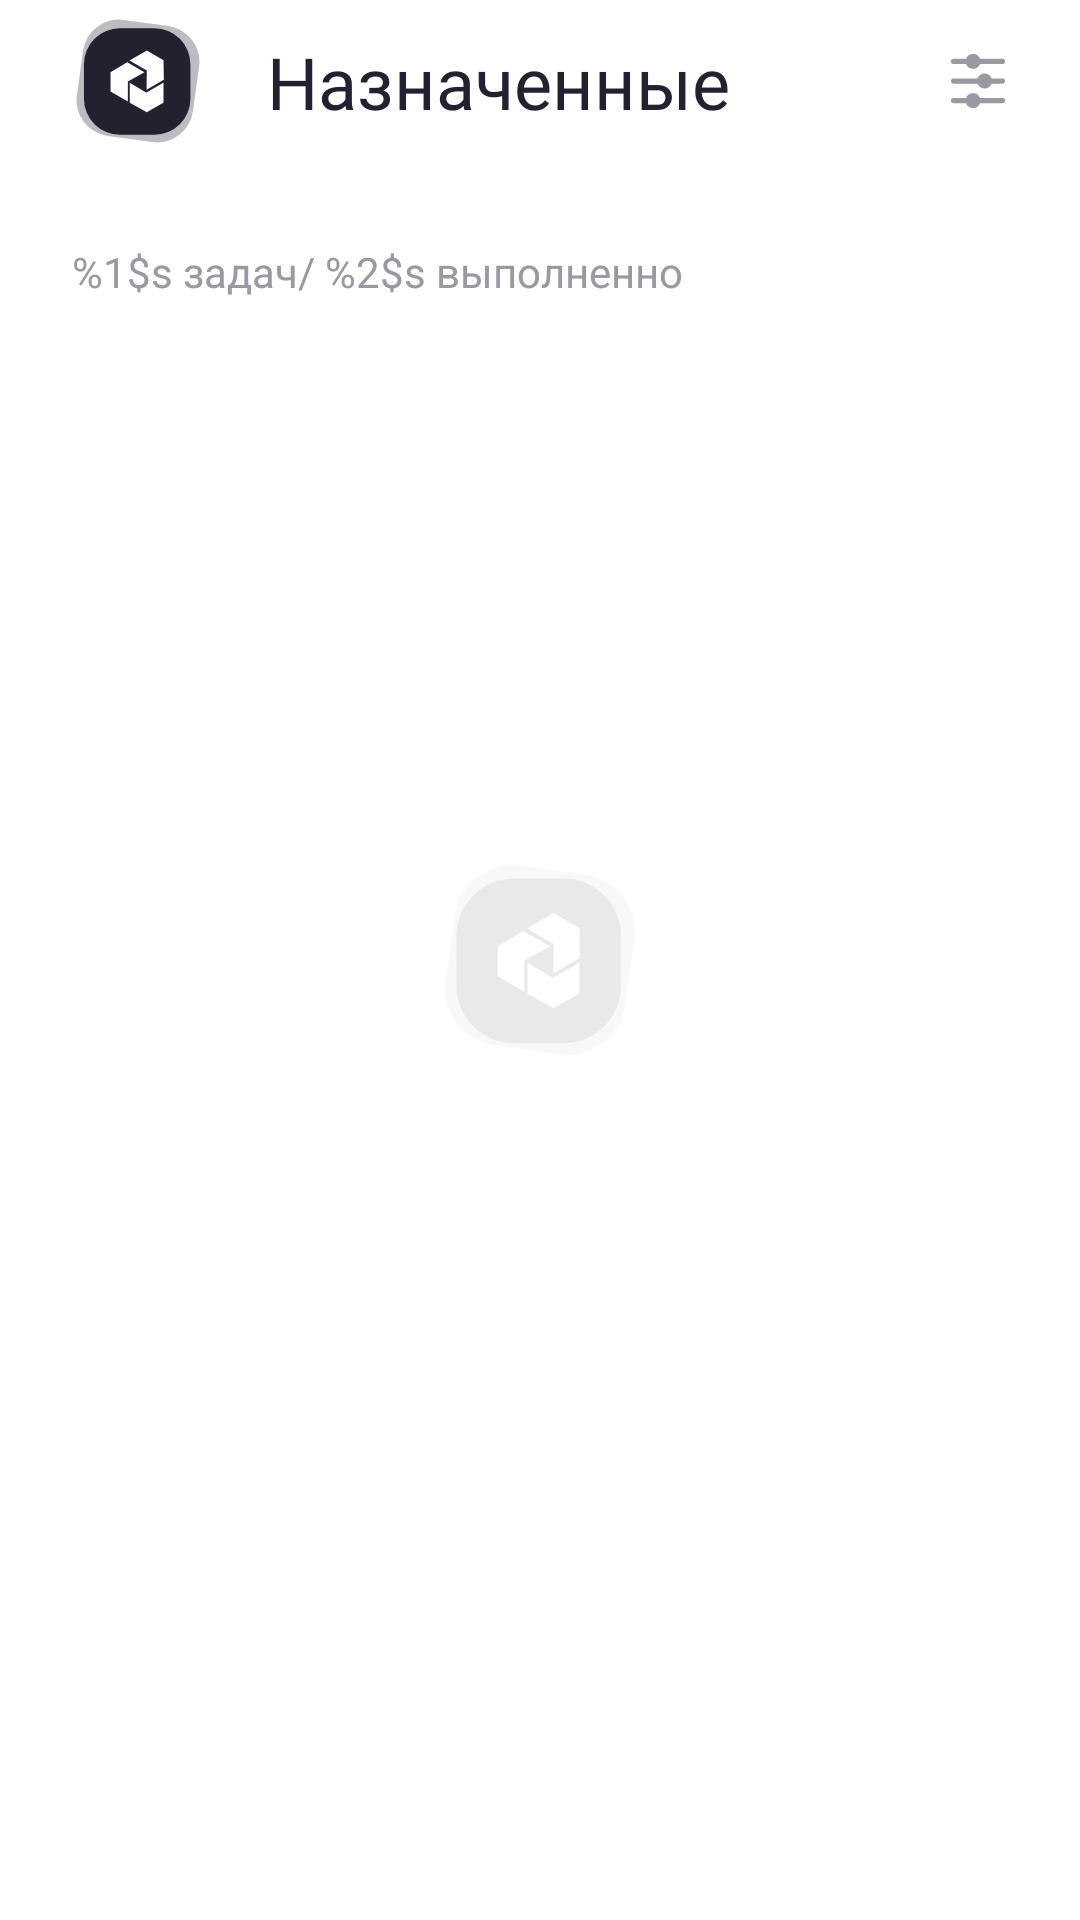

This screen was rendered from an Android layout file. Write that file and the resources it references.
<!-- AndroidManifest.xml: application theme Theme.Multitasker.Launcher -->
<!-- res/layout/appointed_fragment.xml -->
<?xml version="1.0" encoding="utf-8"?>
<androidx.constraintlayout.widget.ConstraintLayout xmlns:android="http://schemas.android.com/apk/res/android"
    xmlns:app="http://schemas.android.com/apk/res-auto"
    xmlns:tools="http://schemas.android.com/tools"
    android:layout_width="match_parent"
    android:layout_height="match_parent">

    <androidx.appcompat.widget.AppCompatImageView
        android:id="@+id/iv_logo"
        android:layout_width="wrap_content"
        android:layout_height="wrap_content"
        android:layout_marginStart="24dp"
        android:layout_marginTop="5dp"
        app:layout_constraintStart_toStartOf="parent"
        app:layout_constraintTop_toTopOf="parent"
        app:srcCompat="@drawable/ic_logo"
        tools:ignore="MissingConstraints" />

    <TextView
        android:id="@+id/tv_title"
        android:layout_width="wrap_content"
        android:layout_height="wrap_content"
        android:layout_marginStart="21dp"
        android:fontFamily="@font/ubuntu_medium"
        android:text="@string/appointed_title"
        android:textColor="@color/logo_color"
        android:textSize="24sp"
        app:layout_constraintBottom_toBottomOf="@+id/iv_logo"
        app:layout_constraintStart_toEndOf="@+id/iv_logo"
        app:layout_constraintTop_toTopOf="@+id/iv_logo" />

    <androidx.appcompat.widget.AppCompatImageView
        android:id="@+id/iv_filter"
        android:layout_width="wrap_content"
        android:layout_height="wrap_content"
        android:layout_marginEnd="24dp"
        app:layout_constraintBottom_toBottomOf="@+id/iv_logo"
        app:layout_constraintEnd_toEndOf="parent"
        app:layout_constraintTop_toTopOf="@+id/iv_logo"
        app:srcCompat="@drawable/ic_filter" />

    <TextView
        android:id="@+id/tv_task_count"
        android:layout_width="wrap_content"
        android:layout_height="wrap_content"
        android:layout_marginStart="24dp"
        android:layout_marginTop="32dp"
        android:text="@string/appointment_completed"
        android:textColor="@color/cold_grey"
        app:layout_constraintStart_toStartOf="parent"
        app:layout_constraintTop_toBottomOf="@+id/iv_logo"
        tools:ignore="MissingConstraints" />

    <androidx.recyclerview.widget.RecyclerView
        android:id="@+id/recyclerViewTask"
        android:layout_width="match_parent"
        android:layout_height="0dp"
        android:layout_marginTop="8dp"
        android:layout_marginBottom="50dp"
        app:layout_constraintBottom_toBottomOf="parent"
        app:layout_constraintEnd_toEndOf="parent"
        app:layout_constraintStart_toStartOf="parent"
        app:layout_constraintTop_toBottomOf="@+id/tv_task_count"
        tools:listitem="@layout/recycler_item_appointed_task" />

    <ProgressBar
        android:id="@+id/progressBar"
        android:layout_width="wrap_content"
        android:layout_height="wrap_content"
        android:layout_gravity="center"
        android:visibility="gone"
        app:layout_constraintBottom_toBottomOf="parent"
        app:layout_constraintEnd_toEndOf="parent"
        app:layout_constraintStart_toStartOf="parent"
        app:layout_constraintTop_toTopOf="parent"
        tools:ignore="MissingConstraints" />
</androidx.constraintlayout.widget.ConstraintLayout>
<!-- res/layout/recycler_item_appointed_task.xml (included above) -->
<?xml version="1.0" encoding="utf-8"?>
<androidx.constraintlayout.widget.ConstraintLayout xmlns:android="http://schemas.android.com/apk/res/android"
    xmlns:app="http://schemas.android.com/apk/res-auto"
    android:layout_width="match_parent"
    android:layout_height="wrap_content"
    android:layout_marginHorizontal="24dp"
    android:layout_marginTop="14dp"
    android:background="@drawable/background_constraintlayout">

    <TextView
        android:id="@+id/tv_name_task"
        android:layout_width="0dp"
        android:layout_height="wrap_content"
        android:layout_marginHorizontal="16dp"
        android:layout_marginTop="16dp"
        android:ellipsize="end"
        android:fontFamily="@font/ubuntu_medium"
        android:maxLines="1"
        android:text="@string/categories"
        android:textColor="@color/black"
        android:textSize="20sp"
        app:layout_constraintEnd_toEndOf="parent"
        app:layout_constraintHorizontal_bias="0.0"
        app:layout_constraintStart_toStartOf="parent"
        app:layout_constraintTop_toTopOf="parent" />

    <TextView
        android:id="@+id/tv_description_task"
        android:layout_width="0dp"
        android:layout_height="wrap_content"
        android:layout_marginHorizontal="16dp"
        android:layout_marginTop="12dp"
        android:ellipsize="end"
        android:fontFamily="@font/ubuntu_medium"
        android:maxLines="1"
        android:text="@string/categories"
        android:textColor="@color/gray_text"
        android:textSize="16sp"
        app:layout_constraintEnd_toEndOf="parent"
        app:layout_constraintStart_toStartOf="parent"
        app:layout_constraintTop_toBottomOf="@+id/tv_name_task" />

    <androidx.appcompat.widget.AppCompatImageView
        android:id="@+id/iv_importance"
        android:layout_width="60dp"
        android:layout_height="24dp"
        android:layout_marginEnd="16dp"
        app:layout_constraintBottom_toBottomOf="@+id/tv_executor"
        app:layout_constraintEnd_toEndOf="parent"
        app:layout_constraintTop_toTopOf="@+id/tv_executor"
        app:srcCompat="@drawable/ic_urgently_4" />

    <androidx.appcompat.widget.AppCompatImageView
        android:id="@+id/iv_avatar"
        android:layout_width="24dp"
        android:layout_height="24dp"
        android:layout_marginTop="12dp"
        android:layout_marginBottom="16dp"
        android:background="@drawable/background_circle_light_gray"
        app:layout_constraintBottom_toBottomOf="parent"
        app:layout_constraintStart_toStartOf="@+id/tv_description_task"
        app:layout_constraintTop_toBottomOf="@+id/tv_description_task"
        app:layout_constraintVertical_bias="0.0" />

    <TextView
        android:id="@+id/tv_executor"
        android:layout_width="0dp"
        android:layout_height="wrap_content"
        android:layout_marginStart="8dp"
        android:ellipsize="end"
        android:maxLines="1"
        android:text="@string/categories"
        android:textColor="@color/gray_text"
        android:textSize="14sp"
        app:layout_constraintBottom_toBottomOf="@+id/iv_avatar"
        app:layout_constraintEnd_toStartOf="@+id/iv_importance"
        app:layout_constraintHorizontal_bias="0.0"
        app:layout_constraintStart_toEndOf="@+id/iv_avatar"
        app:layout_constraintTop_toTopOf="@+id/iv_avatar" />

    <TextView
        android:id="@+id/tv_number_subtask"
        android:layout_width="wrap_content"
        android:layout_height="wrap_content"
        android:layout_marginStart="16dp"
        android:layout_marginTop="24dp"
        android:fontFamily="@font/ubuntu_medium"
        android:text="@string/app_name_text"
        android:textColor="@color/text"
        android:textSize="14sp"
        android:visibility="gone"
        app:layout_constraintStart_toStartOf="parent"
        app:layout_constraintTop_toBottomOf="@+id/iv_avatar" />

    <androidx.recyclerview.widget.RecyclerView
        android:id="@+id/recyclerViewSubtask"
        android:layout_width="match_parent"
        android:layout_height="wrap_content"
        android:layout_marginHorizontal="17dp"
        android:layout_marginTop="8dp"
        android:layout_marginBottom="16dp"
        android:visibility="gone"
        app:layout_constraintBottom_toBottomOf="parent"
        app:layout_constraintEnd_toEndOf="parent"
        app:layout_constraintStart_toStartOf="parent"
        app:layout_constraintTop_toBottomOf="@+id/tv_number_subtask" />
</androidx.constraintlayout.widget.ConstraintLayout>
<!-- resources referenced by this layout -->
<resources>
  <color name="black">#000000</color>
  <color name="cold_grey">#9A99A2</color>
  <color name="gray_text">#606060</color>
  <color name="logo_color">#222130</color>
  <color name="text">#3D3D3D</color>
  <!-- drawable background_circle_light_gray (drawable) -->
  <?xml version="1.0" encoding="utf-8"?>
  <ripple xmlns:android="http://schemas.android.com/apk/res/android"
      android:color="@color/red">
      <item>
          <shape android:shape="oval">
              <solid android:color="@color/light_gray"/>
          </shape>
      </item>
  </ripple>
  <!-- drawable background_constraintlayout (drawable) -->
  <?xml version="1.0" encoding="UTF-8"?>
  <shape xmlns:android="http://schemas.android.com/apk/res/android">
      <solid android:color="@color/item_background"/>
      <stroke android:width="3dp" android:color="@color/item_background" />
      <corners android:radius="8dp"/>
      <padding android:left="0dp" android:top="0dp" android:right="0dp" android:bottom="0dp" />
  </shape>
  <!-- drawable ic_logo (drawable) -->
  <vector xmlns:android="http://schemas.android.com/apk/res/android"
      android:width="44dp"
      android:height="44dp"
      android:viewportWidth="44"
      android:viewportHeight="44">
    <path
        android:pathData="M17.2019,1.6328L32.1117,3.6805A12,12 0,0 1,42.3673 17.2017L40.3196,32.1116A12,12 0,0 1,26.7984 42.3672L11.8886,40.3194A12,12 0,0 1,1.6329 26.7982L3.6807,11.8884A12,12 0,0 1,17.2019 1.6328z"
        android:strokeAlpha="0.3"
        android:fillColor="#222130"
        android:fillAlpha="0.3"/>
    <path
        android:pathData="M15.9829,4.4353L27.4656,4.4353A12,12 0,0 1,39.4656 16.4353L39.4656,27.918A12,12 0,0 1,27.4656 39.918L15.9829,39.918A12,12 0,0 1,3.9829 27.918L3.9829,16.4353A12,12 0,0 1,15.9829 4.4353z"
        android:fillColor="#222130"/>
    <path
        android:pathData="M12.8535,25.5031V19.0719L18.3977,15.7454L24.1636,19.0719L18.6194,22.1766V28.8296L12.8535,25.5031Z"
        android:fillColor="#ffffff"/>
    <path
        android:pathData="M24.9419,11.866L30.5097,15.0847L30.6149,21.5494L24.8493,24.8765L24.9361,18.5227L19.1762,15.1931L24.9419,11.866Z"
        android:fillColor="#ffffff"/>
    <path
        android:pathData="M30.5028,29.2019L24.9302,32.4124L19.2802,29.2691L19.2841,22.6124L24.742,25.8664L30.5067,22.5452L30.5028,29.2019Z"
        android:fillColor="#ffffff"/>
  </vector>
  <!-- drawable ic_urgently_4 (drawable) -->
  <vector xmlns:android="http://schemas.android.com/apk/res/android"
      android:width="60dp"
      android:height="24dp"
      android:viewportWidth="60"
      android:viewportHeight="24">
    <path
        android:pathData="M12,12m-4,0a4,4 0,1 1,8 0a4,4 0,1 1,-8 0"
        android:fillColor="#FF5050"/>
    <path
        android:pathData="M24,12m-4,0a4,4 0,1 1,8 0a4,4 0,1 1,-8 0"
        android:fillColor="#FF5050"/>
    <path
        android:pathData="M36,12m-4,0a4,4 0,1 1,8 0a4,4 0,1 1,-8 0"
        android:fillColor="#FF5050"/>
    <path
        android:pathData="M48,12m-4,0a4,4 0,1 1,8 0a4,4 0,1 1,-8 0"
        android:fillColor="#FF5050"/>
  </vector>
  <string name="app_name_text">multi-tasker</string>
  <string name="appointed_title">Назначенные</string>
  <string name="appointment_completed">%1$s задач/ %2$s выполненно</string>
  <string name="categories">Категории</string>
  <style name="Theme.Multitasker.Launcher">
          <item name="android:windowBackground">@drawable/launch_splash</item>
      </style>
  <color name="red">#FF0000</color>
  <color name="light_gray">#D8D8D8</color>
  <color name="item_background">#F5F5F5</color>
  <!-- drawable launch_splash (drawable) -->
  <layer-list xmlns:android="http://schemas.android.com/apk/res/android"
      android:opacity="opaque">
      <item android:drawable="@android:color/white" />
      <item>
          <bitmap
              android:gravity="center"
              android:src="@drawable/splash" />
      </item>
  </layer-list>
</resources>
